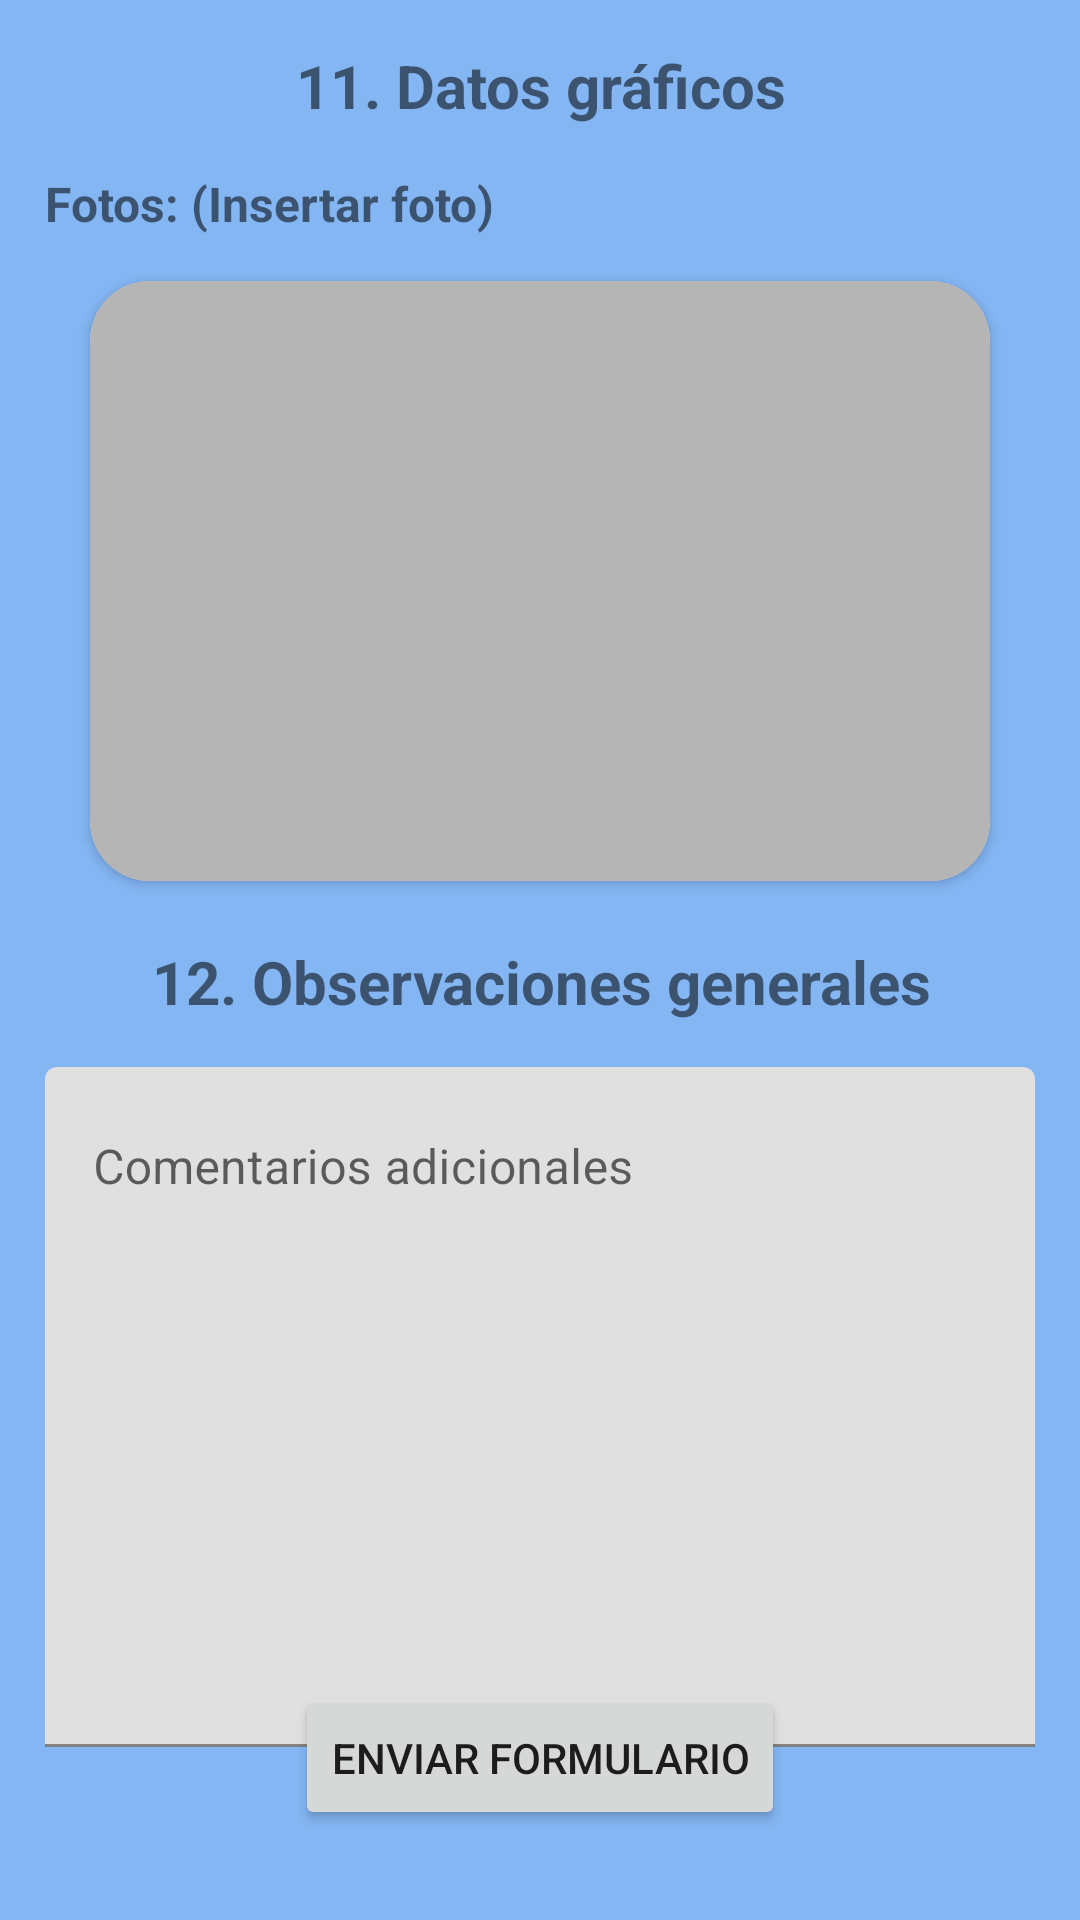

Here is an Android app screen rendered from its layout file. Give the layout XML and the strings, colors and styles it references.
<!-- AndroidManifest.xml: application theme Theme.GottaFormApplication -->
<!-- res/layout/activity_eleven_twelve_content.xml -->
<?xml version="1.0" encoding="utf-8"?>
<androidx.constraintlayout.widget.ConstraintLayout xmlns:android="http://schemas.android.com/apk/res/android"
    xmlns:app="http://schemas.android.com/apk/res-auto"
    xmlns:tools="http://schemas.android.com/tools"
    android:layout_width="match_parent"
    android:layout_height="match_parent"
    android:background="#84B6F4"
    android:orientation="vertical"
    android:padding="15dp"
    tools:context=".ElevenTwelveContentActivity">

    <TextView
        android:id="@+id/titleElevenForm"
        android:layout_width="360dp"
        android:layout_height="wrap_content"
        android:gravity="center"
        android:text="@string/content_11"
        android:textSize="20sp"
        android:textStyle="bold"
        app:layout_constraintEnd_toEndOf="parent"
        app:layout_constraintStart_toStartOf="parent"
        app:layout_constraintTop_toTopOf="parent" />

    <TextView
        android:id="@+id/tvInsertarFoto"
        android:layout_width="wrap_content"
        android:layout_height="wrap_content"
        android:layout_marginTop="15dp"
        android:text="Fotos: (Insertar foto)"
        android:textSize="16sp"
        android:textStyle="bold"
        app:layout_constraintTop_toBottomOf="@+id/titleElevenForm"
        app:layout_constraintStart_toStartOf="parent"        />
    
    <androidx.cardview.widget.CardView
        android:id="@+id/imagePicker"
        android:layout_width="300dp"
        android:layout_height="200dp"
        android:layout_marginTop="15dp"
        app:cardCornerRadius="20dp"
        app:layout_constraintStart_toStartOf="parent"
        app:layout_constraintEnd_toEndOf="parent"
        app:layout_constraintTop_toBottomOf="@+id/tvInsertarFoto">

        <ImageView
            android:id="@+id/igPicked"
            android:layout_width="match_parent"
            android:layout_height="match_parent"
            android:background="#B5B5B5"
            android:src="@drawable/upload_image"/>

    </androidx.cardview.widget.CardView>

    <TextView
        android:id="@+id/titleTwelveForm"
        android:layout_width="360dp"
        android:layout_height="wrap_content"
        android:gravity="center"
        android:text="@string/content_12"
        android:layout_marginTop="20dp"
        android:textSize="20sp"
        android:textStyle="bold"
        app:layout_constraintStart_toStartOf="parent"
        app:layout_constraintEnd_toEndOf="parent"
        app:layout_constraintTop_toBottomOf="@+id/imagePicker"/>

    <com.google.android.material.textfield.TextInputLayout
        android:layout_width="match_parent"
        android:layout_height="wrap_content"
        app:layout_constraintStart_toStartOf="parent"
        android:hint="Comentarios adicionales"
        android:layout_marginTop="15dp"
        app:layout_constraintEnd_toEndOf="parent"
        app:layout_constraintEnd_toStartOf="parent"
        app:layout_constraintTop_toBottomOf="@+id/titleTwelveForm">
        <com.google.android.material.textfield.TextInputEditText
            android:layout_width="match_parent"
            android:layout_height="match_parent"
            android:inputType="textMultiLine"
            android:lines="10"
            android:gravity="top"
            android:overScrollMode="always"
            scrollbars="vertical"
            android:scrollbarStyle="insideInset"
            android:scrollHorizontally="false"/>

    </com.google.android.material.textfield.TextInputLayout>

    <Button
        android:layout_width="wrap_content"
        android:layout_height="wrap_content"
        android:text="Enviar formulario"
        app:layout_constraintStart_toStartOf="parent"
        app:layout_constraintEnd_toEndOf="parent"
        app:layout_constraintBottom_toBottomOf="parent"
        android:layout_marginBottom="15dp"/>


</androidx.constraintlayout.widget.ConstraintLayout>
<!-- resources referenced by this layout -->
<resources>
  <string name="content_11">11. Datos gráficos</string>
  <string name="content_12">12. Observaciones generales</string>
  <style name="Theme.GottaFormApplication" parent="Theme.MaterialComponents.DayNight.DarkActionBar">
          
          <item name="colorPrimary">#3F51B5</item>
          <item name="colorPrimaryVariant">#3F51B5</item>
          <item name="colorOnPrimary">@color/white</item>
          
          <item name="colorSecondary">@color/teal_200</item>
          <item name="colorSecondaryVariant">@color/teal_700</item>
          <item name="colorOnSecondary">@color/black</item>
          
          <item name="android:statusBarColor">?attr/colorPrimaryVariant</item>
          
      </style>
  <!-- not gathered from this repository: default colours our renderer supplied (Android Studio template values) -->
  <color name="teal_200">#FF03DAC5</color>
  <color name="teal_700">#FF018786</color>
  <color name="black">#FF000000</color>
  <color name="white">#FFFFFFFF</color>
</resources>
